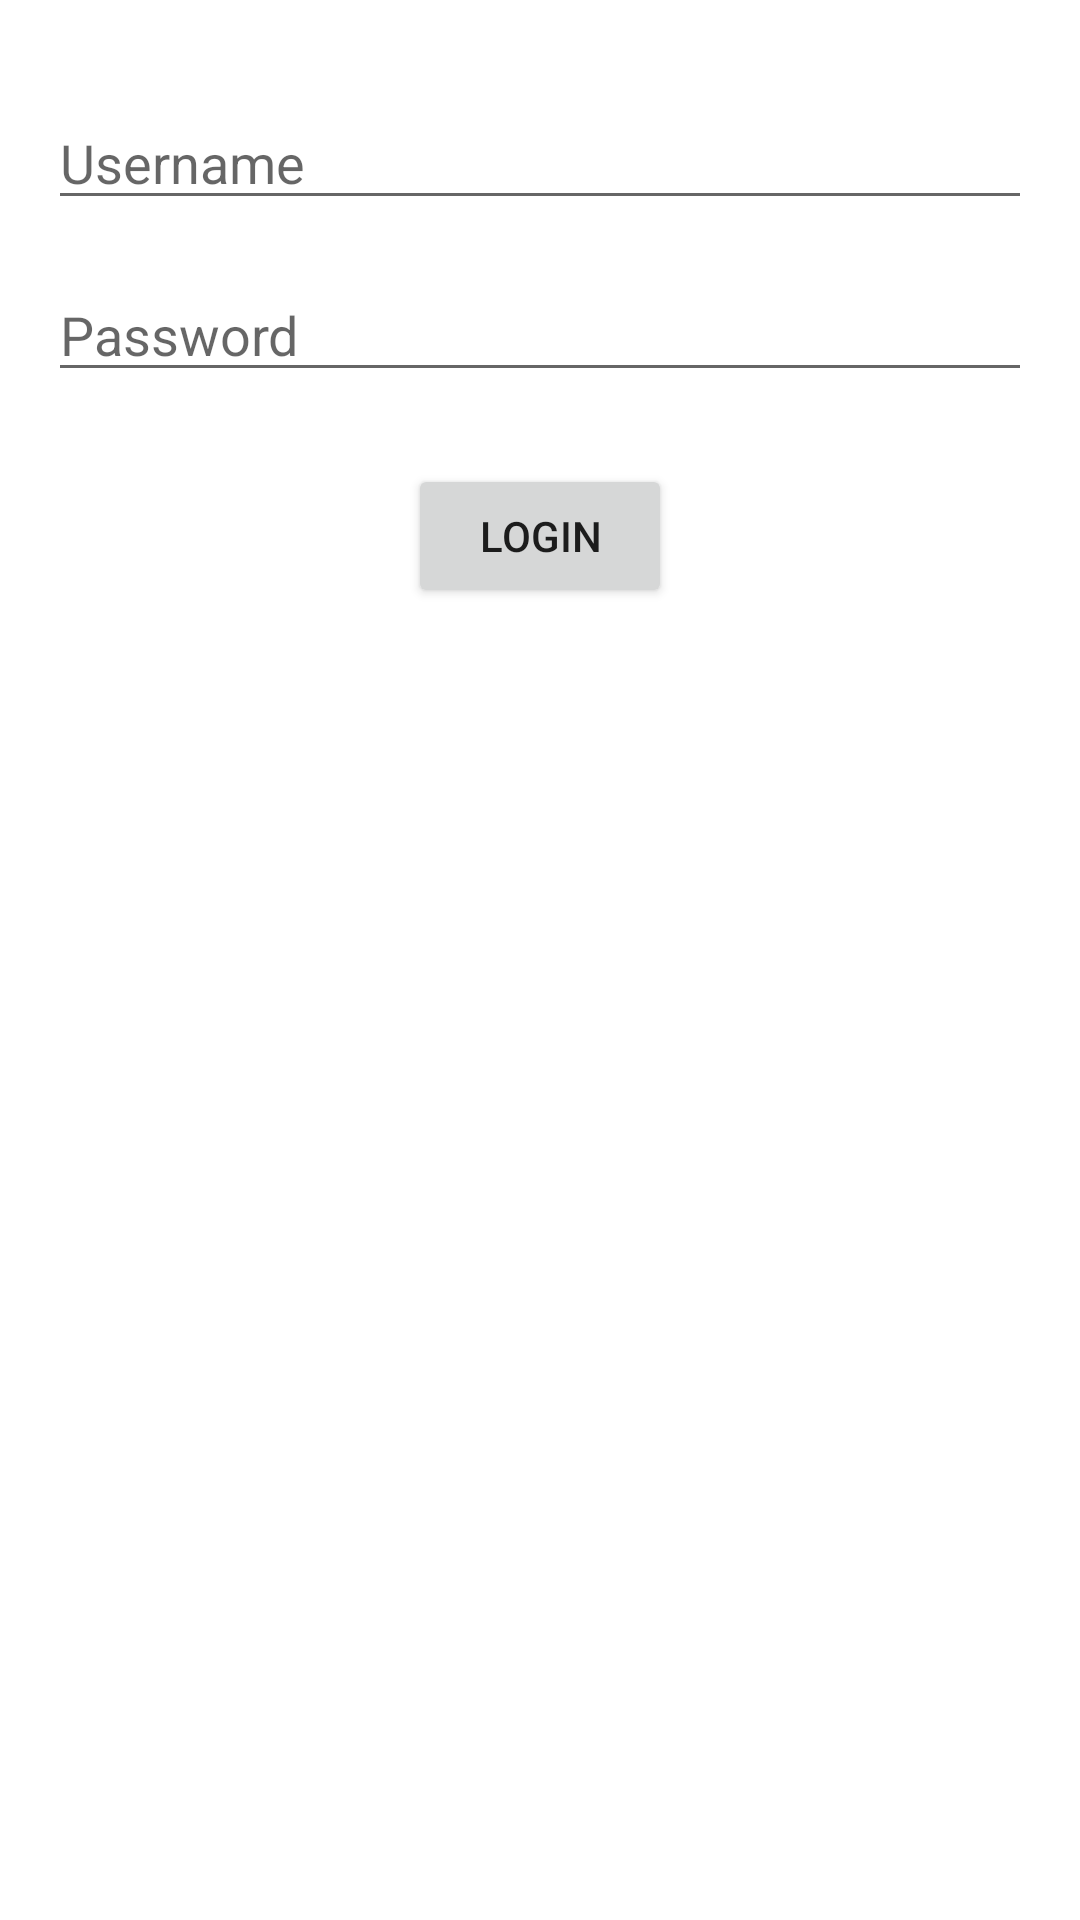

This screen was rendered from an Android layout file. Write that file and the resources it references.
<!-- AndroidManifest.xml: application theme Theme.FindYourMovie -->
<!-- res/layout/activity_login.xml -->
<?xml version="1.0" encoding="utf-8"?>
<FrameLayout xmlns:android="http://schemas.android.com/apk/res/android"
    xmlns:app="http://schemas.android.com/apk/res-auto"
    xmlns:tools="http://schemas.android.com/tools"
    android:layout_width="match_parent"
    android:layout_height="match_parent"
    android:id="@+id/container"
    tools:context=".ui.login.LoginActivity">

    <androidx.constraintlayout.widget.ConstraintLayout
        android:layout_width="match_parent"
        android:layout_height="match_parent" >

    <EditText
        android:id="@+id/editTextTextPersonName"
        android:layout_width="match_parent"
        android:layout_height="wrap_content"
        android:layout_marginStart="16dp"
        android:layout_marginTop="32dp"
        android:layout_marginEnd="16dp"
        android:ems="10"
        android:inputType="textPersonName"
        android:hint="Username"
        app:layout_constraintEnd_toEndOf="parent"
        app:layout_constraintStart_toStartOf="parent"
        app:layout_constraintTop_toTopOf="parent" />

    <EditText
        android:id="@+id/editTextTextPassword"
        android:layout_width="match_parent"
        android:layout_height="wrap_content"
        android:layout_marginStart="16dp"
        android:layout_marginTop="16dp"
        android:layout_marginEnd="16dp"
        android:ems="10"
        android:hint="Password"
        android:inputType="textPassword"
        app:layout_constraintEnd_toEndOf="@+id/editTextTextPersonName"
        app:layout_constraintStart_toStartOf="@+id/editTextTextPersonName"
        app:layout_constraintTop_toBottomOf="@+id/editTextTextPersonName" />

    <Button
        android:id="@+id/btn_login_f_login"
        android:layout_width="wrap_content"
        android:layout_height="wrap_content"
        android:layout_marginTop="24dp"
        android:text="Login"
        app:layout_constraintEnd_toEndOf="@+id/editTextTextPassword"
        app:layout_constraintStart_toStartOf="@+id/editTextTextPassword"
        app:layout_constraintTop_toBottomOf="@+id/editTextTextPassword" />
    </androidx.constraintlayout.widget.ConstraintLayout>
</FrameLayout>
<!-- resources referenced by this layout -->
<resources>
  <style name="Theme.FindYourMovie" parent="Theme.MaterialComponents.DayNight.DarkActionBar">
          
          <item name="colorPrimary">@color/amber_600</item>
          <item name="colorPrimaryVariant">@color/purple_700</item>
          <item name="colorOnPrimary">@color/white</item>
          
          <item name="colorSecondary">@color/teal_200</item>
          <item name="colorSecondaryVariant">@color/teal_700</item>
          <item name="colorOnSecondary">@color/black</item>
          
          <item name="android:statusBarColor">?attr/colorPrimaryVariant</item>
          
      </style>
  <color name="amber_600">#ffb300</color>
  <color name="purple_700">#FF3700B3</color>
  <color name="white">#FFFFFFFF</color>
  <color name="teal_200">#FF03DAC5</color>
  <color name="teal_700">#FF018786</color>
  <color name="black">#FF000000</color>
</resources>
